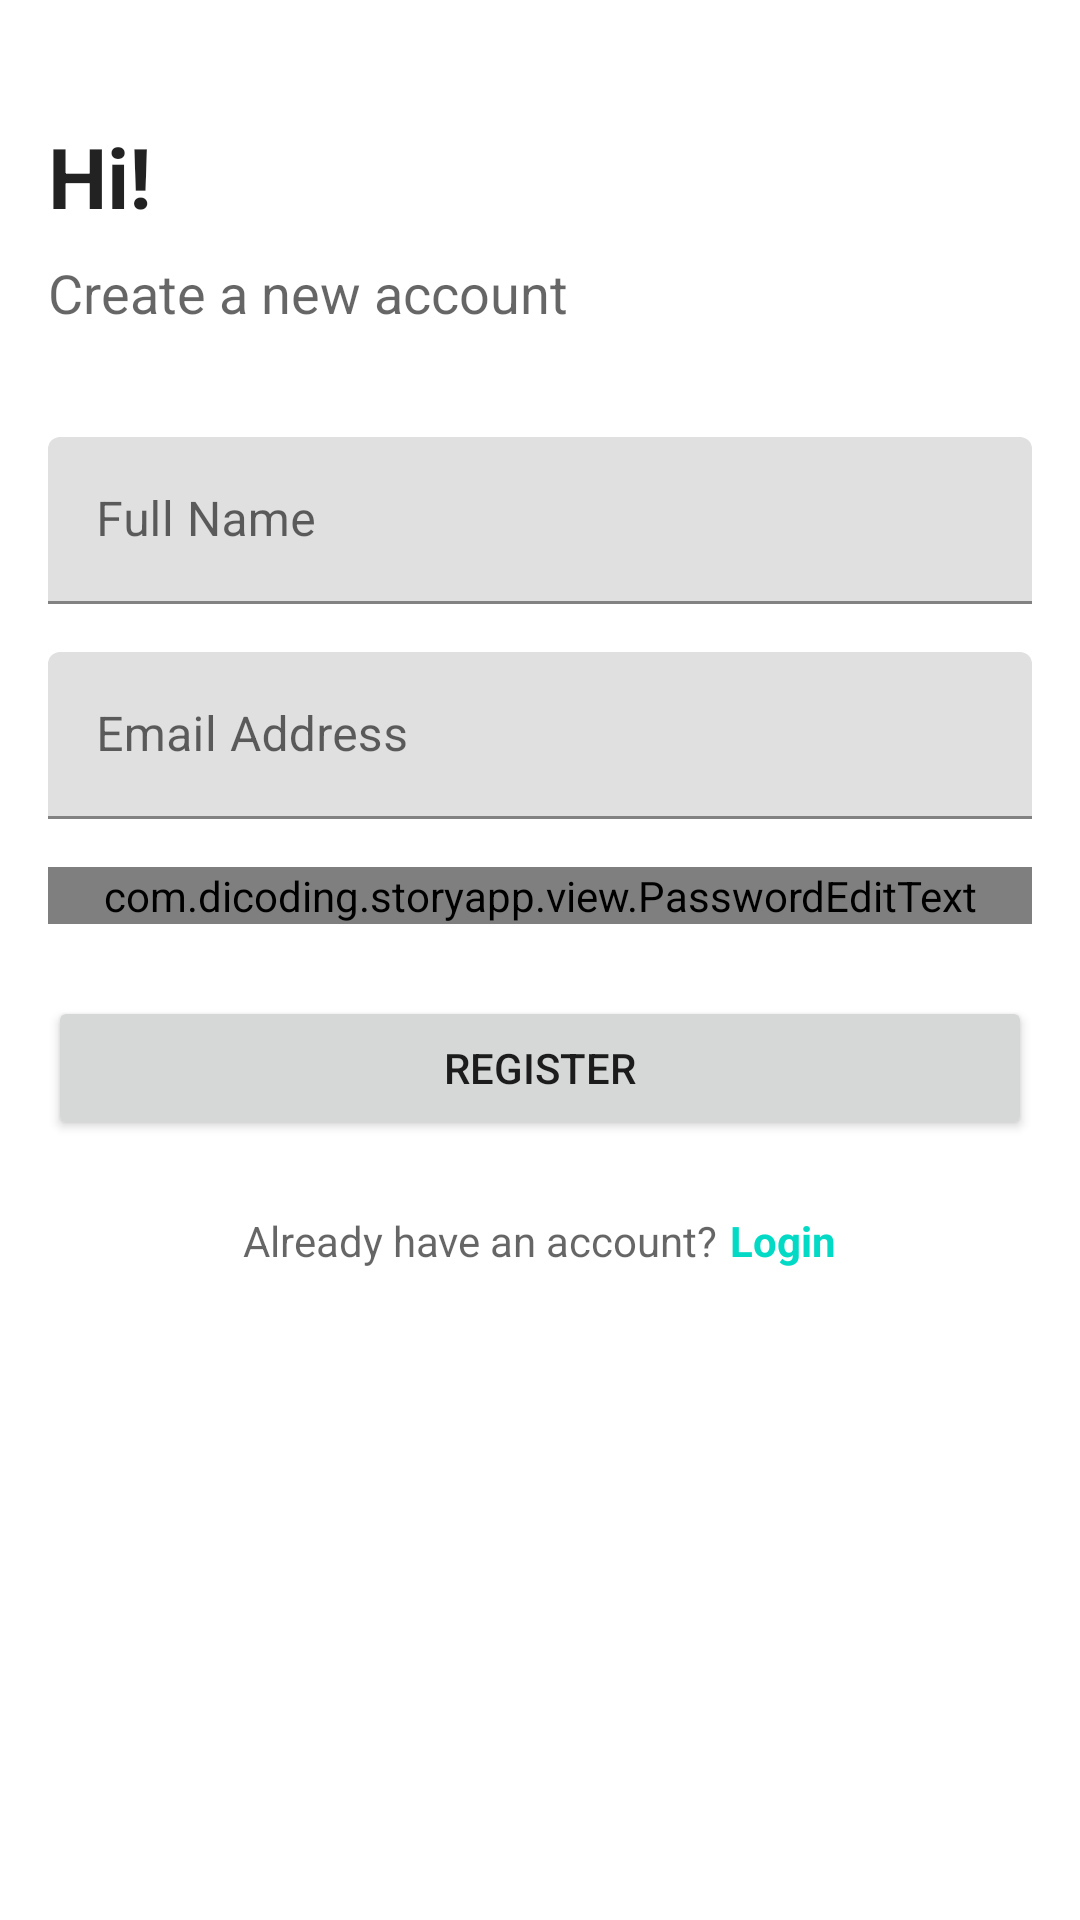

Android layout source for this screen:
<!-- AndroidManifest.xml: application theme Theme.StoryApp -->
<!-- res/layout/fragment_register.xml -->
<?xml version="1.0" encoding="utf-8"?>
<ScrollView xmlns:android="http://schemas.android.com/apk/res/android"
    xmlns:app="http://schemas.android.com/apk/res-auto"
    xmlns:tools="http://schemas.android.com/tools"
    android:layout_width="match_parent"
    android:layout_height="match_parent"
    android:background="@android:color/white"
    tools:context=".ui.register.RegisterFragment">

    <FrameLayout
        android:layout_width="match_parent"
        android:layout_height="wrap_content">

        <com.google.android.material.progressindicator.LinearProgressIndicator
            android:id="@+id/progress_indicator"
            android:layout_width="match_parent"
            android:layout_height="wrap_content"
            android:indeterminate="true"
            android:visibility="gone" />

        <LinearLayout
            android:layout_width="match_parent"
            android:layout_height="wrap_content"
            android:orientation="vertical">

            <TextView
                android:layout_width="wrap_content"
                android:layout_height="wrap_content"
                android:layout_marginHorizontal="16dp"
                android:layout_marginTop="40dp"
                android:alpha="0.87"
                android:text="@string/hi"
                android:textColor="@color/black"
                android:textSize="28sp"
                android:textStyle="bold" />

            <TextView
                android:layout_width="wrap_content"
                android:layout_height="wrap_content"
                android:layout_marginHorizontal="16dp"
                android:layout_marginTop="8dp"
                android:alpha="0.60"
                android:text="@string/create_a_new_account"
                android:textColor="@color/black"
                android:textSize="18sp"
                android:textStyle="normal" />

            <com.google.android.material.textfield.TextInputLayout
                android:id="@+id/edt_name"
                android:layout_width="match_parent"
                android:layout_height="wrap_content"
                android:layout_marginHorizontal="16dp"
                android:layout_marginTop="36dp"
                android:hint="@string/hint_full_name">

                <com.google.android.material.textfield.TextInputEditText
                    android:id="@+id/edt_name_input"
                    android:layout_width="match_parent"
                    android:layout_height="wrap_content"
                    android:inputType="textPersonName" />

            </com.google.android.material.textfield.TextInputLayout>

            <com.google.android.material.textfield.TextInputLayout
                android:id="@+id/edt_email"
                android:layout_width="match_parent"
                android:layout_height="wrap_content"
                android:layout_marginHorizontal="16dp"
                android:layout_marginTop="16dp"
                android:hint="@string/hint_email_address">

                <com.google.android.material.textfield.TextInputEditText
                    android:id="@+id/edt_email_input"
                    android:layout_width="match_parent"
                    android:layout_height="wrap_content"
                    android:inputType="textEmailAddress" />

            </com.google.android.material.textfield.TextInputLayout>

            <com.dicoding.storyapp.view.PasswordEditText
                android:id="@+id/edt_password"
                style="@style/Widget.MaterialComponents.TextInputLayout.FilledBox"
                android:layout_width="match_parent"
                android:layout_height="wrap_content"
                android:layout_marginHorizontal="16dp"
                android:layout_marginTop="16dp"
                android:hint="@string/hint_password"
                app:endIconMode="password_toggle" />

            <Button
                android:id="@+id/btn_submit"
                android:layout_width="match_parent"
                android:layout_height="wrap_content"
                android:layout_marginHorizontal="16dp"
                android:layout_marginTop="24dp"
                android:text="@string/register" />

            <LinearLayout
                android:layout_width="wrap_content"
                android:layout_height="wrap_content"
                android:layout_gravity="center"
                android:layout_marginHorizontal="16dp"
                android:layout_marginVertical="24dp"
                android:orientation="horizontal">

                <TextView
                    android:layout_width="wrap_content"
                    android:layout_height="wrap_content"
                    android:alpha="0.60"
                    android:text="@string/questions_on_the_register_form"
                    android:textColor="@color/black"
                    android:textSize="14sp"
                    android:textStyle="normal" />

                <Space
                    android:layout_width="4dp"
                    android:layout_height="match_parent" />

                <TextView
                    android:id="@+id/tv_login"
                    android:layout_width="wrap_content"
                    android:layout_height="wrap_content"
                    android:text="@string/login"
                    android:textColor="@color/teal_200"
                    android:textSize="14sp"
                    android:textStyle="bold" />

            </LinearLayout>

        </LinearLayout>

    </FrameLayout>

</ScrollView>
<!-- resources referenced by this layout -->
<resources>
  <color name="black">#FF000000</color>
  <color name="teal_200">#FF03DAC5</color>
  <string name="create_a_new_account">Create a new account</string>
  <string name="hi">Hi!</string>
  <string name="hint_email_address">Email Address</string>
  <string name="hint_full_name">Full Name</string>
  <string name="hint_password">Password</string>
  <string name="login">Login</string>
  <string name="questions_on_the_register_form">Already have an account?</string>
  <string name="register">Register</string>
  <style name="Theme.StoryApp" parent="Theme.MaterialComponents.DayNight.NoActionBar">
          
          <item name="colorPrimary">@color/purple_500</item>
          <item name="colorPrimaryVariant">@color/purple_700</item>
          <item name="colorOnPrimary">@color/white</item>
          
          <item name="colorSecondary">@color/teal_200</item>
          <item name="colorSecondaryVariant">@color/teal_700</item>
          <item name="colorOnSecondary">@color/black</item>
          
          <item name="android:statusBarColor" tools:targetApi="l">?attr/colorPrimaryVariant</item>
          
      </style>
  <color name="purple_500">#FF6200EE</color>
  <color name="purple_700">#FF3700B3</color>
  <color name="white">#FFFFFFFF</color>
  <color name="teal_700">#FF018786</color>
</resources>
